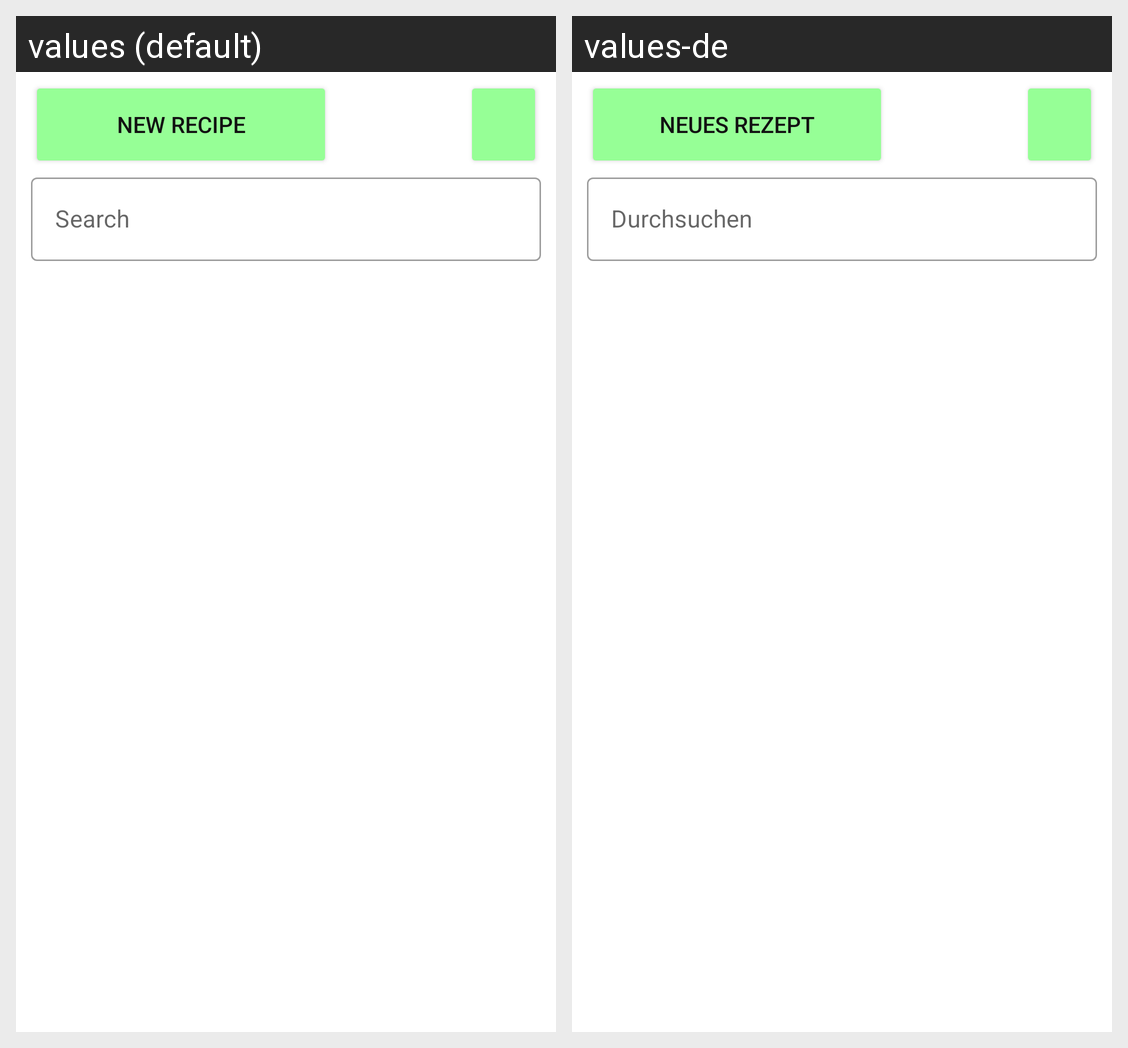

The Android screen above is rendered under two locales of the same app. Produce the string resources it draws, with the default and per-locale values.
Android screen res/layout/fragment_recipe.xml rendered under 2 locales, left to right: values (default), values-de. Device: Nexus 5 (rendered at 1080×1920; each locale shown at half size, 540×960, under a caption strip naming it); theme Theme.Brauport.
Strings drawn on this screen, with the default value and each locale's value (text and hints the layout hard-codes, and strings that could not be matched under every locale, appear in the picture but are not listed):

recipe_add
  values: New Recipe
  values-de: Neues Rezept

search_string
  values: Search
  values-de: Durchsuchen
